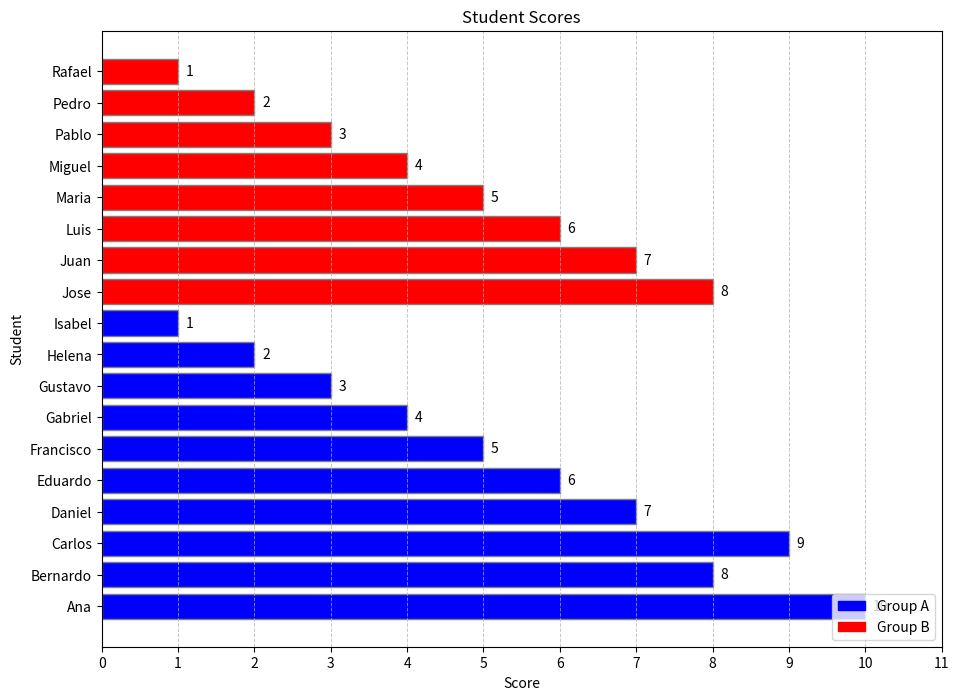

Reproduce this figure in Python.
# student_scores_chart.py # MIT License # # Copyright (c) 2024 [Fabrizio Pinti Saroglia] 
#
# Permission is hereby granted, free of charge, to any person obtaining a copy 
# of this software and associated documentation files (the "Software"), to deal 
# in the Software without restriction, including without limitation the rights 
# to use, copy, modify, merge, publish, distribute, sublicense, and/or sell 
# copies of the Software, and to permit persons to whom the Software is 
# furnished to do so, subject to the following conditions: 
# 
# The above copyright notice and this permission notice shall be included in all 
# copies or substantial portions of the Software. 
# 
# THE SOFTWARE IS PROVIDED "AS IS", WITHOUT WARRANTY OF ANY KIND, EXPRESS OR 
# IMPLIED, INCLUDING BUT NOT LIMITED TO THE WARRANTIES OF MERCHANTABILITY, 
# FITNESS FOR A PARTICULAR PURPOSE AND NONINFRINGEMENT. IN NO EVENT SHALL THE 
# AUTHORS OR COPYRIGHT HOLDERS BE LIABLE FOR ANY CLAIM, DAMAGES OR OTHER 
# LIABILITY, WHETHER IN AN ACTION OF CONTRACT, TORT OR OTHERWISE, ARISING FROM, 
# OUT OF OR IN CONNECTION WITH THE SOFTWARE OR THE USE OR OTHER DEALINGS IN THE 
# SOFTWARE.



import matplotlib.pyplot as plt

# Sample data
data = {
    "Ana": (10, "A"),
    "Bernardo": (8, "A"),
    "Carlos": (9, "A"),
    "Daniel": (7, "A"),
    "Eduardo": (6, "A"),
    "Francisco": (5, "A"),
    "Gabriel": (4, "A"),
    "Gustavo": (3, "A"),
    "Helena": (2, "A"),
    "Isabel": (1, "A"),
    "Jose": (8, "B"),
    "Juan": (7, "B"),
    "Luis": (6, "B"),
    "Maria": (5, "B"),
    "Miguel": (4, "B"),
    "Pablo": (3, "B"),
    "Pedro": (2, "B"),
    "Rafael": (1, "B"),
}

# Lists for the data
students = list(data.keys())
scores = []
groups = []
for student in students:
    scores.append(data[student][0])
    groups.append(data[student][1])

# Colors for the groups
colors = {'A': 'blue', 'B': 'red'}
bar_colors = []
for group in groups:
    bar_colors.append(colors[group])

# Create the horizontal bar chart
plt.figure(figsize=(12, 8))  # Figure size
bars = plt.barh(students, scores, color=bar_colors, edgecolor='grey')  # Create horizontal bars

# Titles and labels
plt.title('Student Scores')
plt.xlabel('Score')
plt.ylabel('Student')

# Add the legend
import matplotlib.patches as mpatches
blue_patch = mpatches.Patch(color='blue', label='Group A')
red_patch = mpatches.Patch(color='red', label='Group B')
plt.legend(handles=[blue_patch, red_patch], loc='lower right')

# Show the values next to the bars
for bar in bars:
    score = bar.get_width()
    plt.text(score + 0.1, bar.get_y() + bar.get_height() / 2, str(score), ha='left', va='center')

# Add grid
plt.grid(axis='x', linestyle='--', linewidth=0.7, alpha=0.7)

# Adjust x-axis ticks
plt.xticks(range(0, 12, 1))

# Adjust space for student names
plt.subplots_adjust(left=0.2)

# Show the plot
plt.show()
